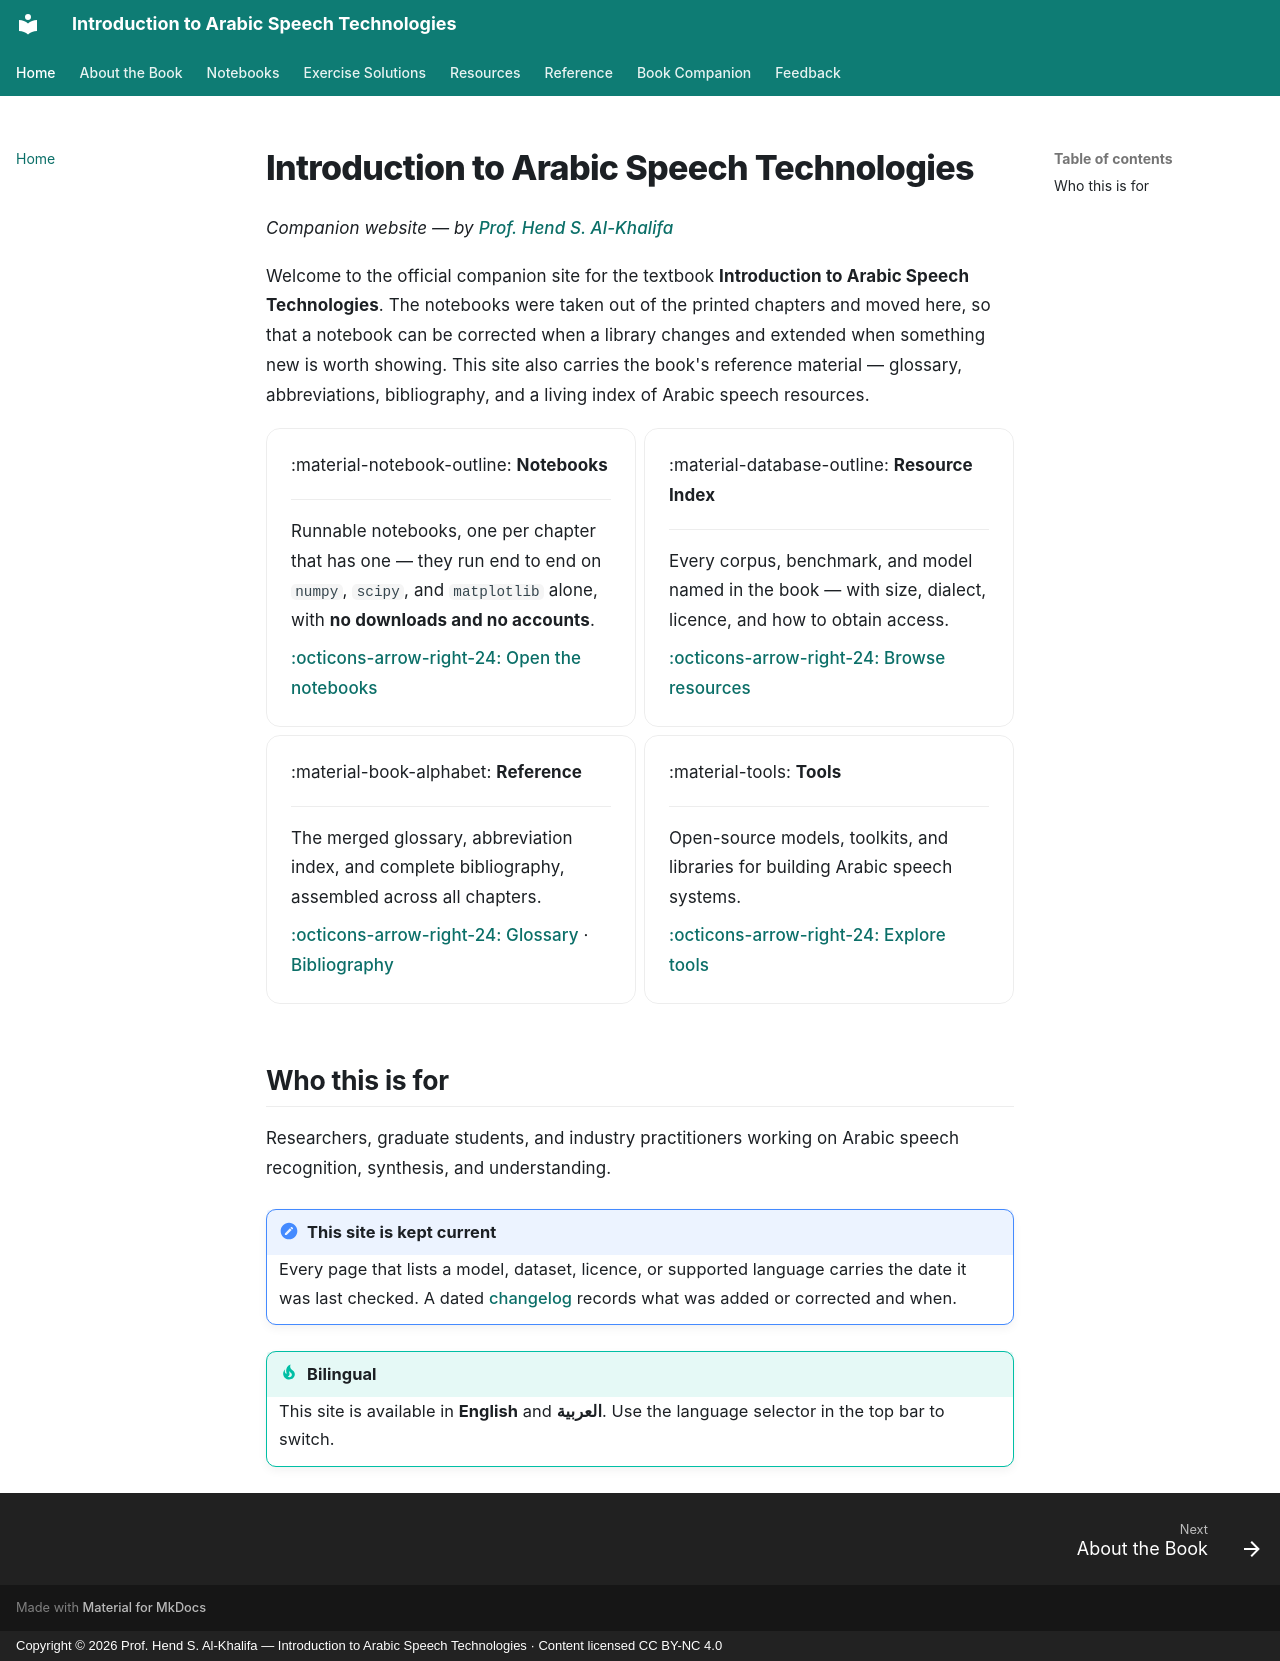

repository: arabic-speech-book/arabic-speech-book.github.io · page: index.html · generator: mkdocs · copyright: Copyright © 2026 Prof. Hend S. Al-Khalifa — Introduction to Arabic Speech Technologies · Content licensed CC BY-NC 4.0

# Introduction to Arabic Speech Technologies

*Companion website — by [Prof. Hend S. Al-Khalifa](https://faculty.ksu.edu.sa/ar/hendk)*

Welcome to the official companion site for the textbook **Introduction to Arabic Speech Technologies**. The notebooks were taken out of the printed chapters and moved here, so that a notebook can be corrected when a library changes and extended when something new is worth showing. This site also carries the book's reference material — glossary, abbreviations, bibliography, and a living index of Arabic speech resources.

<div class="grid cards" markdown>

-   :material-notebook-outline: __Notebooks__

    ---

    Runnable notebooks, one per chapter that has one — they run end to end on `numpy`, `scipy`, and `matplotlib` alone, with **no downloads and no accounts**.

    [:octicons-arrow-right-24: Open the notebooks](notebooks/index.md)

-   :material-database-outline: __Resource Index__

    ---

    Every corpus, benchmark, and model named in the book — with size, dialect, licence, and how to obtain access.

    [:octicons-arrow-right-24: Browse resources](resources/resource-index.md)

-   :material-book-alphabet: __Reference__

    ---

    The merged glossary, abbreviation index, and complete bibliography, assembled across all chapters.

    [:octicons-arrow-right-24: Glossary](glossary.md) · [Bibliography](bibliography.md)

-   :material-tools: __Tools__

    ---

    Open-source models, toolkits, and libraries for building Arabic speech systems.

    [:octicons-arrow-right-24: Explore tools](tools.md)

</div>

## Who this is for

Researchers, graduate students, and industry practitioners working on Arabic speech recognition, synthesis, and understanding.

!!! note "This site is kept current"
    Every page that lists a model, dataset, licence, or supported language carries the date it was last checked. A dated [changelog](changelog.md) records what was added or corrected and when.

!!! tip "Bilingual"
    This site is available in **English** and **العربية**. Use the language selector in the top bar to switch.
